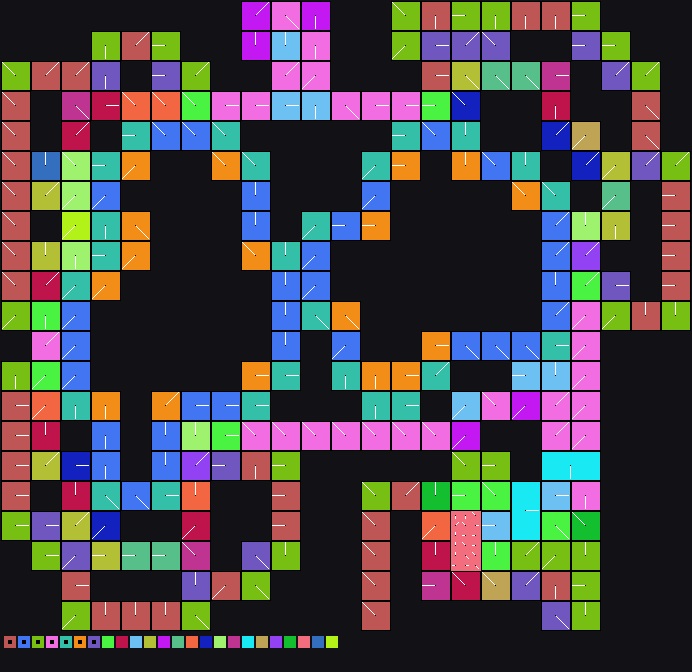

Data behind this chart, as committed beside it:
x	y	tile	tiledef	subx	suby	w48	b54	b55	w16	w18	w20	w22	q24	q32	q40	w50	path
0	0	0x0	0x0	0	0	0	0	0	0	0	0	0	0x0	0x0	0x0	0	
1	0	0x0	0x0	0	0	0	0	0	0	0	0	0	0x0	0x0	0x0	0	
2	0	0x0	0x0	0	0	0	0	0	0	0	0	0	0x0	0x0	0x0	0	
3	0	0x0	0x0	0	0	0	0	0	0	0	0	0	0x0	0x0	0x0	0	
4	0	0x0	0x0	0	0	0	0	0	0	0	0	0	0x0	0x0	0x0	0	
5	0	0x0	0x0	0	0	0	0	0	0	0	0	0	0x0	0x0	0x0	0	
6	0	0x0	0x0	0	0	0	0	0	0	0	0	0	0x0	0x0	0x0	0	
7	0	0x0	0x0	0	0	0	0	0	0	0	0	0	0x0	0x0	0x0	0	
8	0	0x0	0x0	0	0	0	0	0	0	0	0	0	0x0	0x0	0x0	0	
9	0	0x0	0x0	0	0	0	0	0	0	0	0	0	0x0	0x0	0x0	0	
10	0	0x0	0x0	0	0	0	0	0	0	0	0	0	0x0	0x0	0x0	0	
11	0	0x0	0x0	0	0	0	0	0	0	0	0	0	0x0	0x0	0x0	0	
12	0	0x0	0x0	0	0	0	0	0	0	0	0	0	0x0	0x0	0x0	0	
13	0	0x0	0x0	0	0	0	0	0	0	0	0	0	0x0	0x0	0x0	0	
14	0	0x0	0x0	0	0	0	0	0	0	0	0	0	0x0	0x0	0x0	0	
15	0	0x0	0x0	0	0	0	0	0	0	0	0	0	0x0	0x0	0x0	0	
16	0	0x0	0x0	0	0	0	0	0	0	0	0	0	0x0	0x0	0x0	0	
17	0	0x0	0x0	0	0	0	0	0	0	0	0	0	0x0	0x0	0x0	0	
18	0	0x0	0x0	0	0	0	0	0	0	0	0	0	0x0	0x0	0x0	0	
19	0	0x0	0x0	0	0	0	0	0	0	0	0	0	0x0	0x0	0x0	0	
20	0	0x0	0x0	0	0	0	0	0	0	0	0	0	0x0	0x0	0x0	0	
21	0	0x0	0x0	0	0	0	0	0	0	0	0	0	0x0	0x0	0x0	0	
22	0	0x0	0x0	0	0	0	0	0	0	0	0	0	0x0	0x0	0x0	0	
23	0	0x0	0x0	0	0	0	0	0	0	0	0	0	0x0	0x0	0x0	0	
24	0	0x63	0x63	0	0	0	7	0	0	0	0	0	0x0	0x0	0x0	0	Metadata/Terrain/Ledge/WalkableEdgeToWat…
25	0	0x63	0x63	1	0	0	7	0	0	0	0	0	0x0	0x0	0x0	0	Metadata/Terrain/Ledge/WalkableEdgeToWat…
26	0	0x63	0x63	2	0	0	7	0	0	0	0	0	0x0	0x0	0x0	0	Metadata/Terrain/Ledge/WalkableEdgeToWat…
27	0	0x70	0x70	0	0	0	4	0	0	0	0	0	0x0	0x0	0x0	0	Metadata/Terrain/Ledge/WalkableEdgeToWat…
28	0	0x70	0x70	1	0	0	4	0	0	0	0	0	0x0	0x0	0x0	0	Metadata/Terrain/Ledge/WalkableEdgeToWat…
29	0	0x70	0x70	2	0	0	4	0	0	0	0	0	0x0	0x0	0x0	0	Metadata/Terrain/Ledge/WalkableEdgeToWat…
30	0	0x7e	0x7e	0	0	0	1	0	0	0	0	0	0x0	0x0	0x0	0	Metadata/Terrain/Ledge/WalkableEdgeToWat…
31	0	0x7e	0x7e	1	0	0	1	0	0	0	0	0	0x0	0x0	0x0	0	Metadata/Terrain/Ledge/WalkableEdgeToWat…
32	0	0x7e	0x7e	2	0	0	1	0	0	0	0	0	0x0	0x0	0x0	0	Metadata/Terrain/Ledge/WalkableEdgeToWat…
33	0	0x0	0x0	0	0	0	0	0	0	0	0	0	0x0	0x0	0x0	0	
34	0	0x0	0x0	0	0	0	0	0	0	0	0	0	0x0	0x0	0x0	0	
35	0	0x0	0x0	0	0	0	0	0	0	0	0	0	0x0	0x0	0x0	0	
36	0	0x0	0x0	0	0	0	0	0	0	0	0	0	0x0	0x0	0x0	0	
37	0	0x0	0x0	0	0	0	0	0	0	0	0	0	0x0	0x0	0x0	0	
38	0	0x0	0x0	0	0	0	0	0	0	0	0	0	0x0	0x0	0x0	0	
39	0	0x99	0x99	0	0	0	6	0	0	0	0	0	0x0	0x0	0x0	0	Metadata/Terrain/Ledge/LargeCliffsToStor…
40	0	0x99	0x99	1	0	0	6	0	0	0	0	0	0x0	0x0	0x0	0	Metadata/Terrain/Ledge/LargeCliffsToStor…
41	0	0x99	0x99	2	0	0	6	0	0	0	0	0	0x0	0x0	0x0	0	Metadata/Terrain/Ledge/LargeCliffsToStor…
42	0	0xa2	0xa2	0	0	0	1	0	0	0	0	0	0x0	0x0	0x0	0	Metadata/Terrain/Ledge/LargeCliffsToStor…
43	0	0xa2	0xa2	1	0	0	1	0	0	0	0	0	0x0	0x0	0x0	0	Metadata/Terrain/Ledge/LargeCliffsToStor…
44	0	0xa2	0xa2	2	0	0	1	0	0	0	0	0	0x0	0x0	0x0	0	Metadata/Terrain/Ledge/LargeCliffsToStor…
45	0	0xae	0xae	0	0	0	2	0	0	0	0	0	0x0	0x0	0x0	0	Metadata/Terrain/Ledge/LargeCliffsToStor…
46	0	0xae	0xae	1	0	0	2	0	0	0	0	0	0x0	0x0	0x0	0	Metadata/Terrain/Ledge/LargeCliffsToStor…
47	0	0xae	0xae	2	0	0	2	0	0	0	0	0	0x0	0x0	0x0	0	Metadata/Terrain/Ledge/LargeCliffsToStor…
48	0	0xcc	0xcc	0	0	0	1	0	0	0	0	0	0x0	0x0	0x0	0	Metadata/Terrain/Ledge/LargeCliffsToStor…
49	0	0xcc	0xcc	1	0	0	1	0	0	0	0	0	0x0	0x0	0x0	0	Metadata/Terrain/Ledge/LargeCliffsToStor…
50	0	0xcc	0xcc	2	0	0	1	0	0	0	0	0	0x0	0x0	0x0	0	Metadata/Terrain/Ledge/LargeCliffsToStor…
51	0	0xd7	0xd7	0	0	0	1	0	0	0	0	0	0x0	0x0	0x0	0	Metadata/Terrain/Ledge/LargeCliffsToStor…
52	0	0xd7	0xd7	1	0	0	1	0	0	0	0	0	0x0	0x0	0x0	0	Metadata/Terrain/Ledge/LargeCliffsToStor…
53	0	0xd7	0xd7	2	0	0	1	0	0	0	0	0	0x0	0x0	0x0	0	Metadata/Terrain/Ledge/LargeCliffsToStor…
54	0	0xe1	0xe1	0	0	0	1	0	0	0	0	0	0x0	0x0	0x0	0	Metadata/Terrain/Ledge/LargeCliffsToStor…
55	0	0xe1	0xe1	1	0	0	1	0	0	0	0	0	0x0	0x0	0x0	0	Metadata/Terrain/Ledge/LargeCliffsToStor…
56	0	0xe1	0xe1	2	0	0	1	0	0	0	0	0	0x0	0x0	0x0	0	Metadata/Terrain/Ledge/LargeCliffsToStor…
57	0	0xf4	0xf4	0	0	0	2	0	0	0	0	0	0x0	0x0	0x0	0	Metadata/Terrain/Ledge/LargeCliffsToStor…
58	0	0xf4	0xf4	1	0	0	2	0	0	0	0	0	0x0	0x0	0x0	0	Metadata/Terrain/Ledge/LargeCliffsToStor…
59	0	0xf4	0xf4	2	0	0	2	0	0	0	0	0	0x0	0x0	0x0	0	Metadata/Terrain/Ledge/LargeCliffsToStor…
... 4,287 more rows
